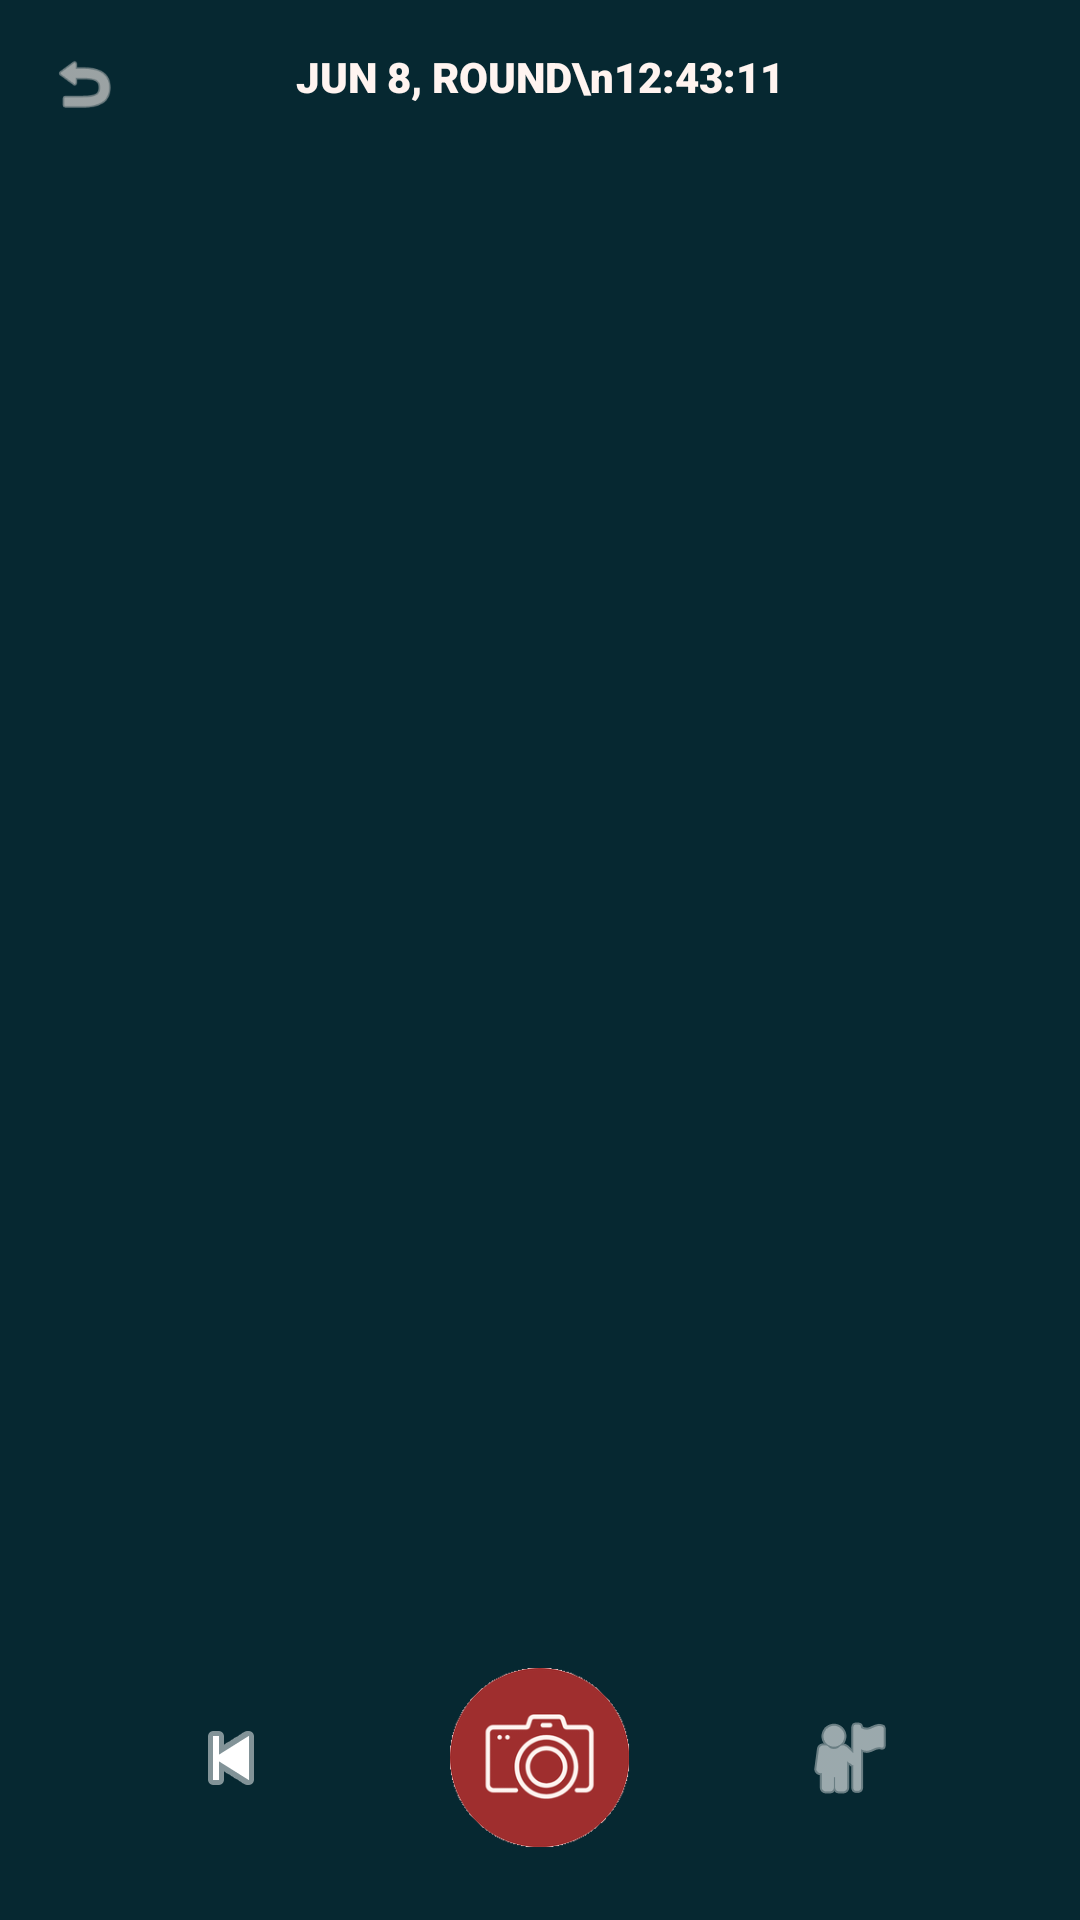

Write the Android layout XML for this screen, with the resource values it uses.
<!-- AndroidManifest.xml: application theme Theme.BringMe -->
<!-- res/layout/activity_landing.xml -->
<?xml version="1.0" encoding="utf-8"?>
<androidx.constraintlayout.widget.ConstraintLayout xmlns:android="http://schemas.android.com/apk/res/android"
    xmlns:app="http://schemas.android.com/apk/res-auto"
    xmlns:tools="http://schemas.android.com/tools"
    android:id="@+id/main"
    android:layout_width="match_parent"
    android:layout_height="match_parent"
    android:background="@color/teal_background"
    tools:context=".LandingScreen">

    
    <ImageView
        android:id="@+id/backButton"
        android:layout_width="24dp"
        android:layout_height="24dp"
        android:layout_marginStart="16dp"
        android:layout_marginTop="16dp"
        android:contentDescription="Back"
        android:src="@android:drawable/ic_menu_revert"
        app:layout_constraintStart_toStartOf="parent"
        app:layout_constraintTop_toTopOf="parent"
        app:tint="@color/light_orange" />

    <TextView
        android:id="@+id/currentPromptText"
        android:layout_width="wrap_content"
        android:layout_height="wrap_content"
        android:layout_marginTop="16dp"
        android:fontFamily="sans-serif-black"
        android:text="JUN 8, ROUND\n12:43:11"
        android:textAlignment="center"
        android:textColor="@color/light_orange"
        android:textSize="14sp"
        app:layout_constraintEnd_toEndOf="parent"
        app:layout_constraintStart_toStartOf="parent"
        app:layout_constraintTop_toTopOf="parent" />

    <ImageView
        android:id="@+id/userProfilePic"
        android:layout_width="32dp"
        android:layout_height="32dp"
        android:layout_marginTop="16dp"
        android:layout_marginEnd="16dp"
        app:layout_constraintEnd_toEndOf="parent"
        app:layout_constraintTop_toTopOf="parent"
        tools:srcCompat="@drawable/ic_launcher_background" />

    
    <androidx.recyclerview.widget.RecyclerView
        android:id="@+id/postsRecyclerView"
        android:layout_width="match_parent"
        android:layout_height="0dp"
        android:layout_marginTop="24dp"
        android:layout_marginBottom="80dp"
        app:layout_constraintBottom_toBottomOf="parent"
        app:layout_constraintEnd_toEndOf="parent"
        app:layout_constraintStart_toStartOf="parent"
        app:layout_constraintTop_toBottomOf="@+id/currentPromptText" />

    
    <LinearLayout
        android:id="@+id/bottomNavigation"
        android:layout_width="wrap_content"
        android:layout_height="wrap_content"
        android:layout_marginBottom="24dp"
        android:gravity="center"
        android:orientation="horizontal"
        app:layout_constraintBottom_toBottomOf="parent"
        app:layout_constraintEnd_toEndOf="parent"
        app:layout_constraintStart_toStartOf="parent">

        <ImageButton
            android:id="@+id/toArchives"
            android:layout_width="50dp"
            android:layout_height="50dp"
            android:layout_marginEnd="24dp"
            android:background="@android:color/transparent"
            android:contentDescription="Back"
            android:padding="8dp"
            android:scaleType="centerInside"
            android:src="@android:drawable/ic_media_previous"
            app:tint="@color/white" />

        <ImageButton
            android:id="@+id/toCaptureImage"
            android:layout_width="60dp"
            android:layout_height="60dp"
            android:layout_marginHorizontal="24dp"
            android:background="@drawable/capture"
            android:contentDescription="Take Photo"
            android:padding="8dp"
            android:scaleType="centerInside" />

        <ImageButton
            android:id="@+id/toUsers"
            android:layout_width="50dp"
            android:layout_height="50dp"
            android:layout_marginStart="24dp"
            android:background="@android:color/transparent"
            android:contentDescription="Profile"
            android:padding="8dp"
            android:scaleType="centerInside"
            android:src="@android:drawable/ic_menu_myplaces"
            app:tint="@color/white" />

    </LinearLayout>

</androidx.constraintlayout.widget.ConstraintLayout>
<!-- resources referenced by this layout -->
<resources>
  <color name="light_orange">#FFF4F0</color>
  <color name="teal_background">#062831</color>
  <color name="white">#FFFFFFFF</color>
  <!-- drawable capture: png bitmap (drawable, 17181 bytes) -->
  <style name="Theme.BringMe" parent="Base.Theme.BringMe" />
  <style name="Base.Theme.BringMe" parent="Theme.Material3.DayNight.NoActionBar">
          
          
      </style>
</resources>
